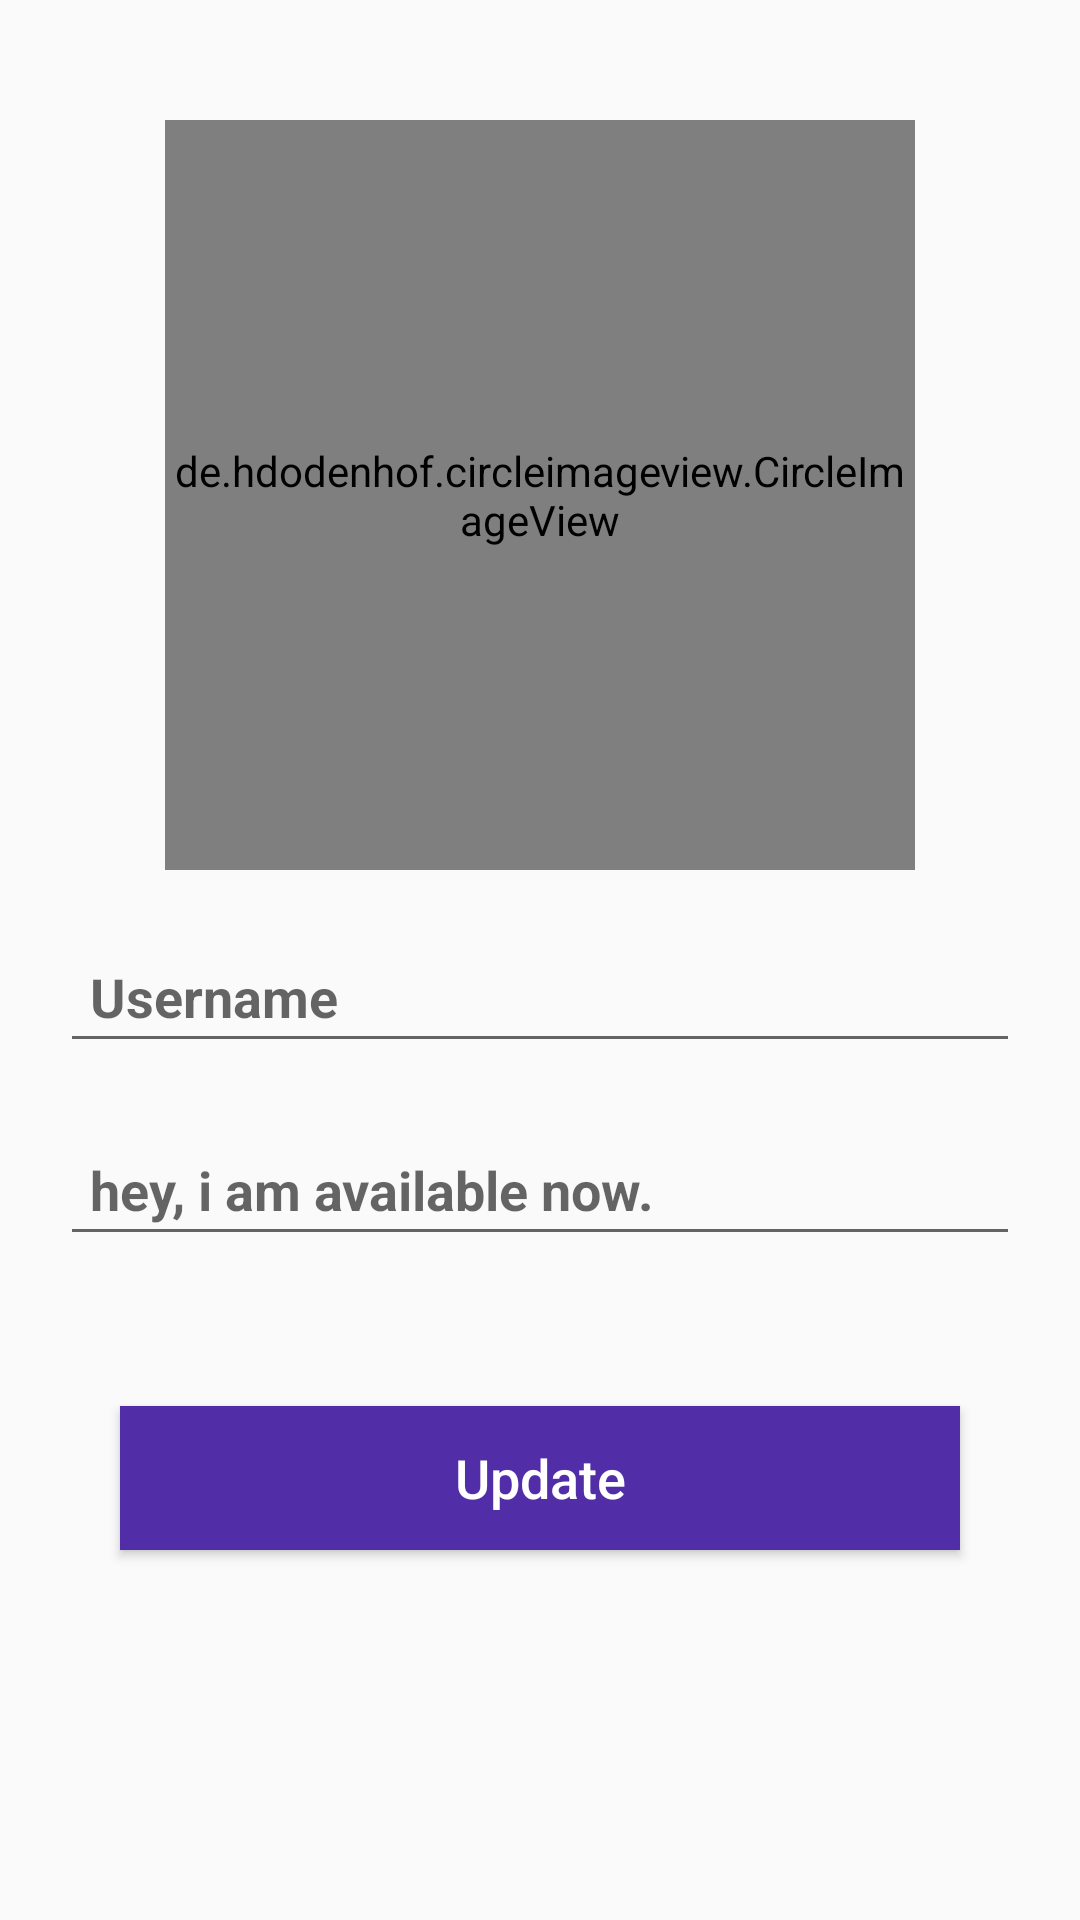

Here is an Android app screen rendered from its layout file. Give the layout XML and the strings, colors and styles it references.
<!-- AndroidManifest.xml: activity theme AppTheme -->
<!-- res/layout/activity_settings.xml -->
<?xml version="1.0" encoding="utf-8"?>
<RelativeLayout xmlns:android="http://schemas.android.com/apk/res/android"
    xmlns:tools="http://schemas.android.com/tools"
    android:layout_width="match_parent"
    android:layout_height="match_parent"
    xmlns:app="http://schemas.android.com/apk/res-auto"
    tools:context=".Activities.SettingsActivity">

    <de.hdodenhof.circleimageview.CircleImageView
        android:id="@+id/profile_image"
        android:layout_width="250dp"
        android:layout_height="250dp"
        android:layout_alignParentTop="true"
        android:layout_centerHorizontal="true"
        android:layout_marginTop="40dp"
        android:src="@drawable/default_image"
        app:civ_border_width="5dp"
        app:civ_border_color="@color/colorAccent"/>

    <EditText
        android:id="@+id/set_user_name"
        android:layout_width="match_parent"
        android:layout_height="wrap_content"
        android:layout_below="@id/profile_image"
        android:inputType="textMultiLine"
        android:hint="@string/username"
        android:layout_marginStart="20dp"
        android:layout_marginEnd="20dp"
        android:layout_marginTop="20dp"
        android:textColor="@color/colorPrimaryDark"
        android:textStyle="bold"
        android:padding="10dp" />

    <EditText
        android:id="@+id/set_profile_status"
        android:layout_width="match_parent"
        android:layout_height="wrap_content"
        android:layout_below="@id/set_user_name"
        android:inputType="textMultiLine"
        android:hint="@string/hey_i_am_online_now"
        android:layout_marginStart="20dp"
        android:layout_marginEnd="20dp"
        android:layout_marginTop="20dp"
        android:textColor="@color/colorPrimaryDark"
        android:textStyle="bold"
        android:padding="10dp" />

    <Button
        android:id="@+id/update_settings"
        android:layout_below="@id/set_profile_status"
        android:layout_width="match_parent"
        android:layout_height="wrap_content"
        android:text="@string/update"
        android:textAllCaps="false"
        android:background="@color/colorPrimaryDark"
        android:textSize="18sp"
        android:textColor="@color/colorWhite"
        android:layout_marginTop="50dp"
        android:layout_marginEnd="40dp"
        android:layout_marginStart="40dp"/>
</RelativeLayout>
<!-- resources referenced by this layout -->
<resources>
  <color name="colorAccent">#ff5521</color>
  <color name="colorPrimaryDark">#512da7</color>
  <color name="colorWhite">#ffffff</color>
  <string name="hey_i_am_online_now">hey, i am available now.</string>
  <string name="update">Update</string>
  <string name="username">Username</string>
  <style name="AppTheme" parent="Theme.AppCompat.Light.DarkActionBar">
          
          <item name="colorPrimary">@color/colorPrimary</item>
          <item name="colorPrimaryDark">@color/colorPrimaryDark</item>
          <item name="colorAccent">@color/colorAccent</item>
      </style>
  <color name="colorPrimary">#673bb7</color>
</resources>
